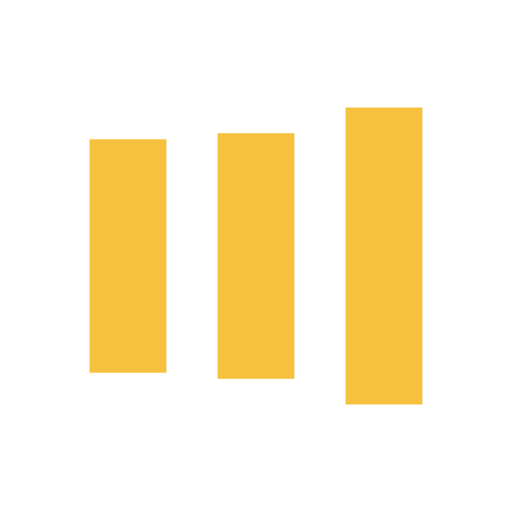
t = 0.00 s
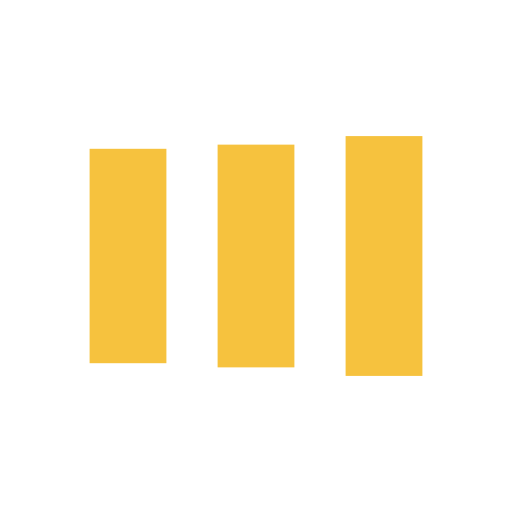
t = 0.13 s
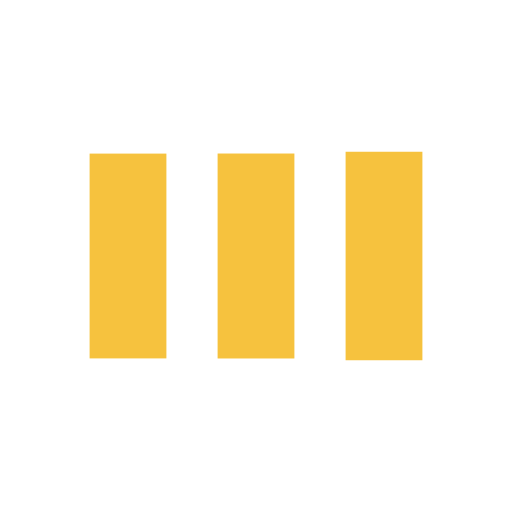
t = 0.38 s
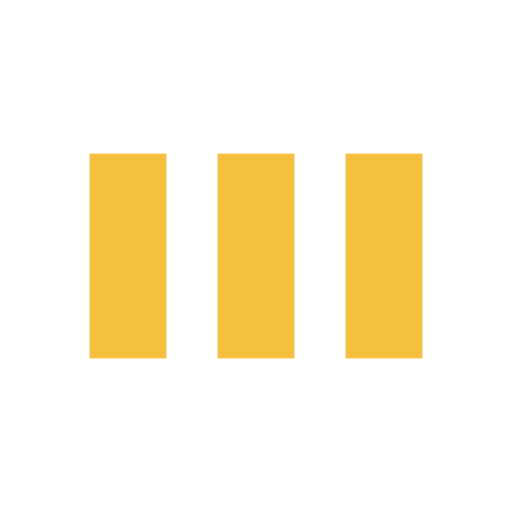
t = 0.50 s
t = 0.63 s: frame unchanged from t = 0.50 s, image omitted
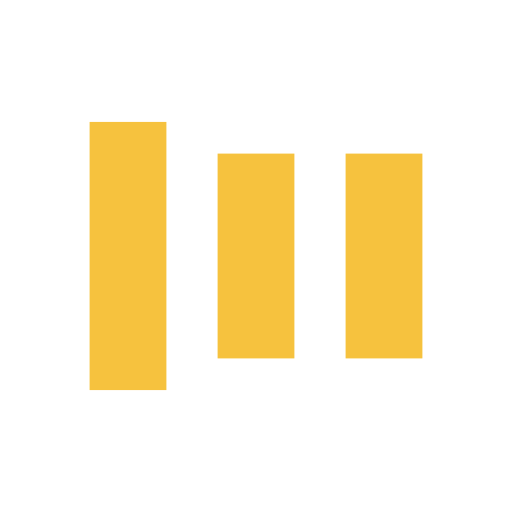
t = 0.88 s

The animated SVG that drew these frames (rendered in a browser with its animation timeline set to each time). Animation: 6 SMIL elements (animate=6); one cycle of 1.00 s, repeats indefinitely.

<?xml version="1.0" encoding="utf-8"?>
<svg xmlns="http://www.w3.org/2000/svg" xmlns:xlink="http://www.w3.org/1999/xlink" style="margin: auto; background: rgb(255, 255, 255); display: block; shape-rendering: auto;" width="200px" height="200px" viewBox="0 0 100 100" preserveAspectRatio="xMidYMid">
<rect x="17.5" y="30" width="15" height="40" fill="#f6c23e">
  <animate attributeName="y" repeatCount="indefinite" dur="1s" calcMode="spline" keyTimes="0;0.5;1" values="18;30;30" keySplines="0 0.5 0.5 1;0 0.5 0.5 1" begin="-0.2s"></animate>
  <animate attributeName="height" repeatCount="indefinite" dur="1s" calcMode="spline" keyTimes="0;0.5;1" values="64;40;40" keySplines="0 0.5 0.5 1;0 0.5 0.5 1" begin="-0.2s"></animate>
</rect>
<rect x="42.5" y="30" width="15" height="40" fill="#f6c23e">
  <animate attributeName="y" repeatCount="indefinite" dur="1s" calcMode="spline" keyTimes="0;0.5;1" values="20.999999999999996;30;30" keySplines="0 0.5 0.5 1;0 0.5 0.5 1" begin="-0.1s"></animate>
  <animate attributeName="height" repeatCount="indefinite" dur="1s" calcMode="spline" keyTimes="0;0.5;1" values="58.00000000000001;40;40" keySplines="0 0.5 0.5 1;0 0.5 0.5 1" begin="-0.1s"></animate>
</rect>
<rect x="67.5" y="30" width="15" height="40" fill="#f6c23e">
  <animate attributeName="y" repeatCount="indefinite" dur="1s" calcMode="spline" keyTimes="0;0.5;1" values="20.999999999999996;30;30" keySplines="0 0.5 0.5 1;0 0.5 0.5 1"></animate>
  <animate attributeName="height" repeatCount="indefinite" dur="1s" calcMode="spline" keyTimes="0;0.5;1" values="58.00000000000001;40;40" keySplines="0 0.5 0.5 1;0 0.5 0.5 1"></animate>
</rect>
<!-- [ldio] generated by https://loading.io/ --></svg>